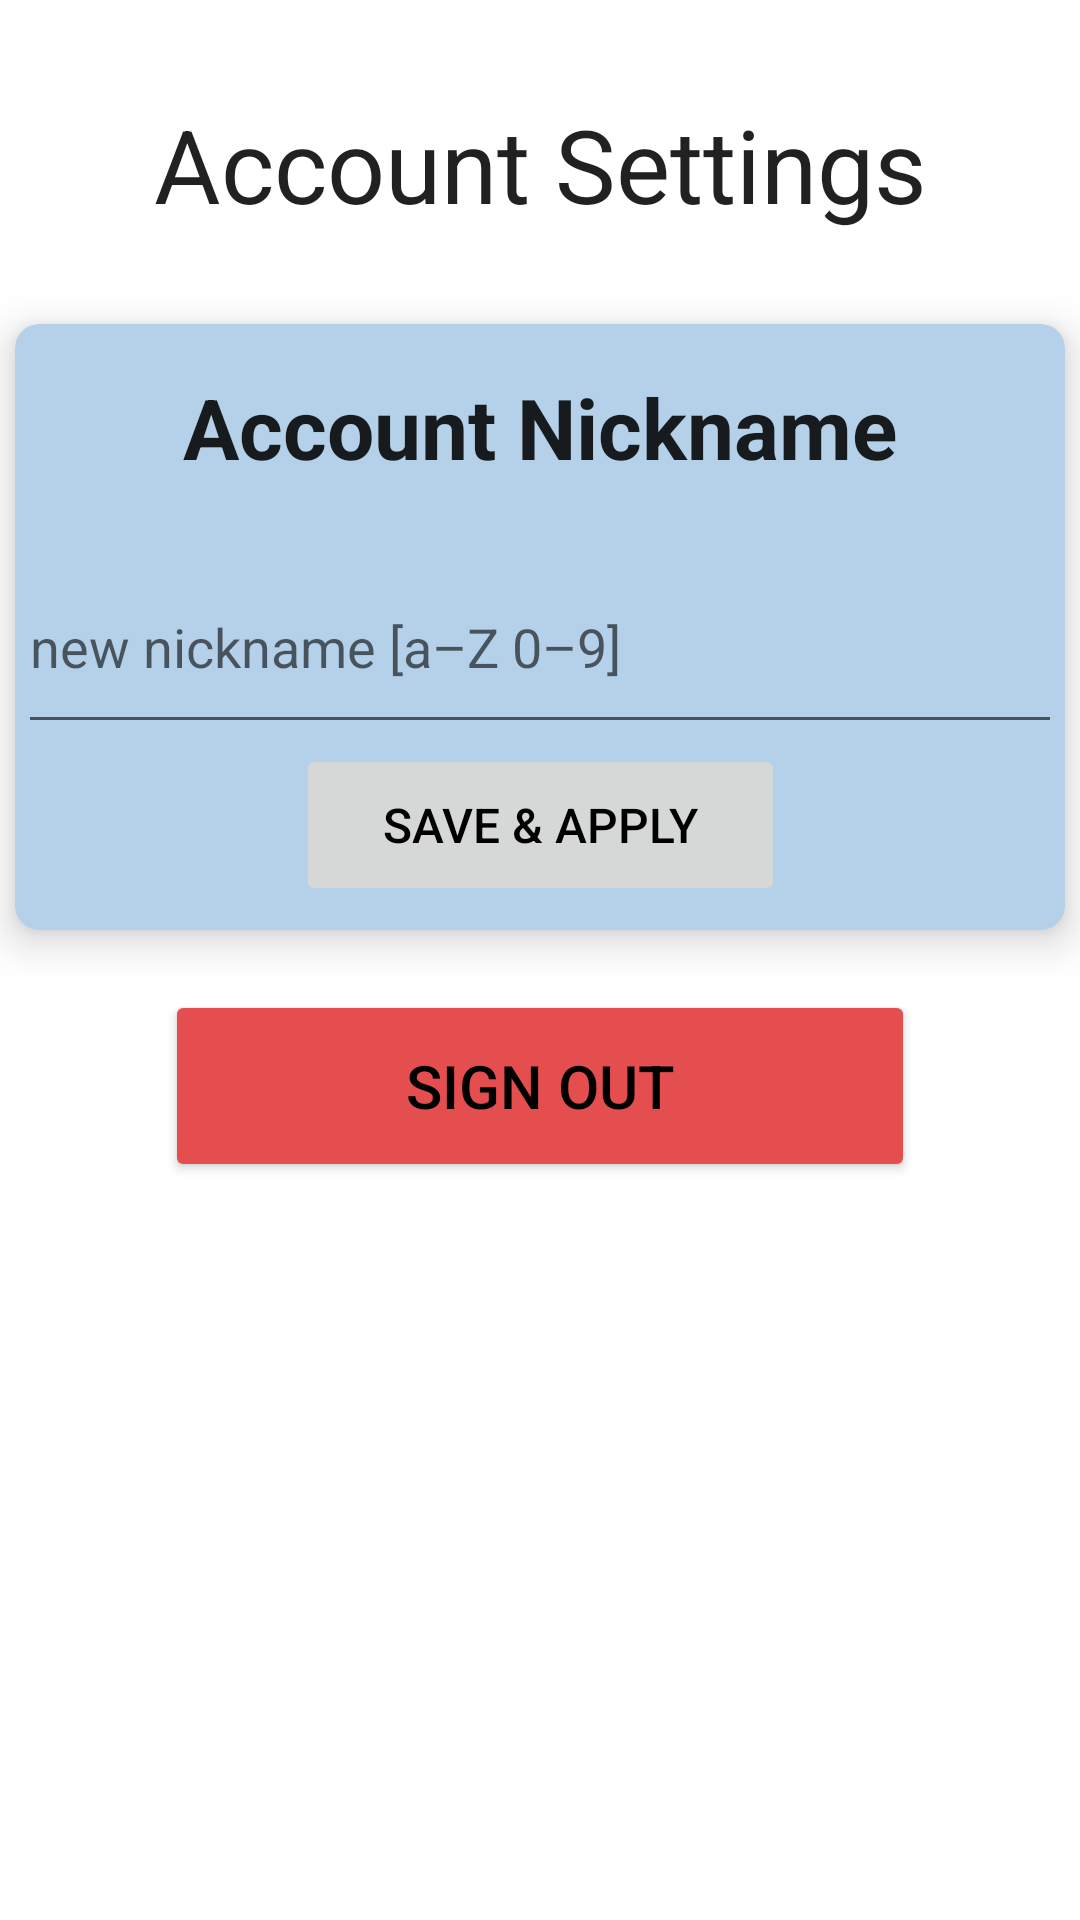

Reconstruct the res/layout file that produces this screen, plus the resources it refers to.
<!-- AndroidManifest.xml: application theme Theme.Turco_Michael_Weight_Tracking -->
<!-- res/layout/fragment_account.xml -->
<?xml version="1.0" encoding="utf-8"?>
<androidx.constraintlayout.widget.ConstraintLayout xmlns:android="http://schemas.android.com/apk/res/android"
    xmlns:app="http://schemas.android.com/apk/res-auto"
    xmlns:tools="http://schemas.android.com/tools"
    android:layout_width="match_parent"
    android:layout_height="match_parent"
    tools:context=".ui.account.AccountFragment">

    <TextView
        android:id="@+id/title_account"
        android:layout_width="347dp"
        android:layout_height="45dp"
        android:layout_marginStart="32dp"
        android:layout_marginTop="32dp"
        android:layout_marginEnd="32dp"
        android:gravity="center"
        android:text="@string/title_account_settings"
        android:textAppearance="@style/TextAppearance.AppCompat.Large"
        android:textSize="34sp"
        app:layout_constraintEnd_toEndOf="parent"
        app:layout_constraintStart_toStartOf="parent"
        app:layout_constraintTop_toTopOf="parent" />

    <androidx.cardview.widget.CardView
        android:id="@+id/cardView1"
        android:layout_width="match_parent"
        android:layout_height="wrap_content"
        android:layout_marginStart="5dp"
        android:layout_marginTop="31dp"
        android:layout_marginEnd="5dp"
        app:cardBackgroundColor="@color/blue_light"
        app:cardCornerRadius="8dp"
        app:cardElevation="8dp"
        app:layout_constraintEnd_toEndOf="parent"
        app:layout_constraintStart_toStartOf="parent"
        app:layout_constraintTop_toBottomOf="@+id/title_account">

        <androidx.constraintlayout.widget.ConstraintLayout
            android:layout_width="match_parent"
            android:layout_height="match_parent">

            <TextView
                android:id="@+id/account_nickname_title"
                android:layout_width="347dp"
                android:layout_height="45dp"
                android:layout_marginTop="12dp"
                android:gravity="center"
                android:text="@string/account_nickname_title"
                android:textAppearance="@style/TextAppearance.AppCompat.Large"
                android:textSize="28sp"
                android:textStyle="bold"
                app:layout_constraintEnd_toEndOf="parent"
                app:layout_constraintStart_toStartOf="parent"
                app:layout_constraintTop_toTopOf="parent" />

            <Button
                android:id="@+id/edit_nickname_apply"
                android:layout_width="163dp"
                android:layout_height="54dp"
                android:layout_marginBottom="8dp"
                android:enabled="false"
                android:text="@string/apply"
                android:textColor="@color/black"
                android:textSize="16sp"
                app:layout_constraintBottom_toBottomOf="parent"
                app:layout_constraintEnd_toEndOf="parent"
                app:layout_constraintStart_toStartOf="parent"
                app:layout_constraintTop_toBottomOf="@+id/edit_nickname_field" />

            <EditText
                android:id="@+id/edit_nickname_field"
                android:layout_width="348dp"
                android:layout_height="68dp"
                android:layout_marginStart="27dp"
                android:layout_marginTop="15dp"
                android:layout_marginEnd="27dp"
                android:autofillHints="@string/new_nickname_hint"
                android:digits="abcdefghijklmnopqrstuvwxyzABCDEFGHIJKLMNOPQRSTUVWXYZ0123456789 "
                android:ems="10"
                android:hint="@string/new_nickname_hint"
                android:inputType="text"
                app:layout_constraintEnd_toEndOf="parent"
                app:layout_constraintStart_toStartOf="parent"
                app:layout_constraintTop_toBottomOf="@+id/account_nickname_title" />
        </androidx.constraintlayout.widget.ConstraintLayout>
    </androidx.cardview.widget.CardView>

    <Button
        android:id="@+id/sign_out_button"
        android:layout_width="250dp"
        android:layout_height="64dp"
        android:layout_marginStart="140dp"
        android:layout_marginTop="20dp"
        android:layout_marginEnd="140dp"
        android:backgroundTint="@color/red_medium"
        android:text="@string/account_sign_out"
        android:textColor="@color/black"
        android:textSize="20sp"
        app:layout_constraintEnd_toEndOf="parent"
        app:layout_constraintStart_toStartOf="parent"
        app:layout_constraintTop_toBottomOf="@+id/cardView1" />
</androidx.constraintlayout.widget.ConstraintLayout>
<!-- resources referenced by this layout -->
<resources>
  <color name="black">#FF000000</color>
  <color name="blue_light">#B4D1E9</color>
  <color name="red_medium">#E54E4E</color>
  <string name="account_nickname_title">Account Nickname</string>
  <string name="account_sign_out">Sign Out</string>
  <string name="apply">Save &amp; Apply</string>
  <string name="new_nickname_hint">new nickname [a–Z 0–9]</string>
  <string name="title_account_settings">Account Settings</string>
  <style name="Theme.Turco_Michael_Weight_Tracking" parent="Theme.MaterialComponents.Light.DarkActionBar">
          
          <item name="colorPrimary">@color/blue_500</item>
          <item name="colorPrimaryVariant">@color/blue_700</item>
          <item name="colorOnPrimary">@color/white</item>
          
          <item name="colorSecondary">@color/teal_200</item>
          <item name="colorSecondaryVariant">@color/teal_700</item>
          <item name="colorOnSecondary">@color/black</item>
          
          <item name="android:statusBarColor">?attr/colorPrimaryVariant</item>
          
      </style>
  <color name="blue_500">#0077EE</color>
  <color name="blue_700">#0042B3</color>
  <color name="white">#FFFFFFFF</color>
  <color name="teal_200">#FF03DAC5</color>
  <color name="teal_700">#FF018786</color>
</resources>
